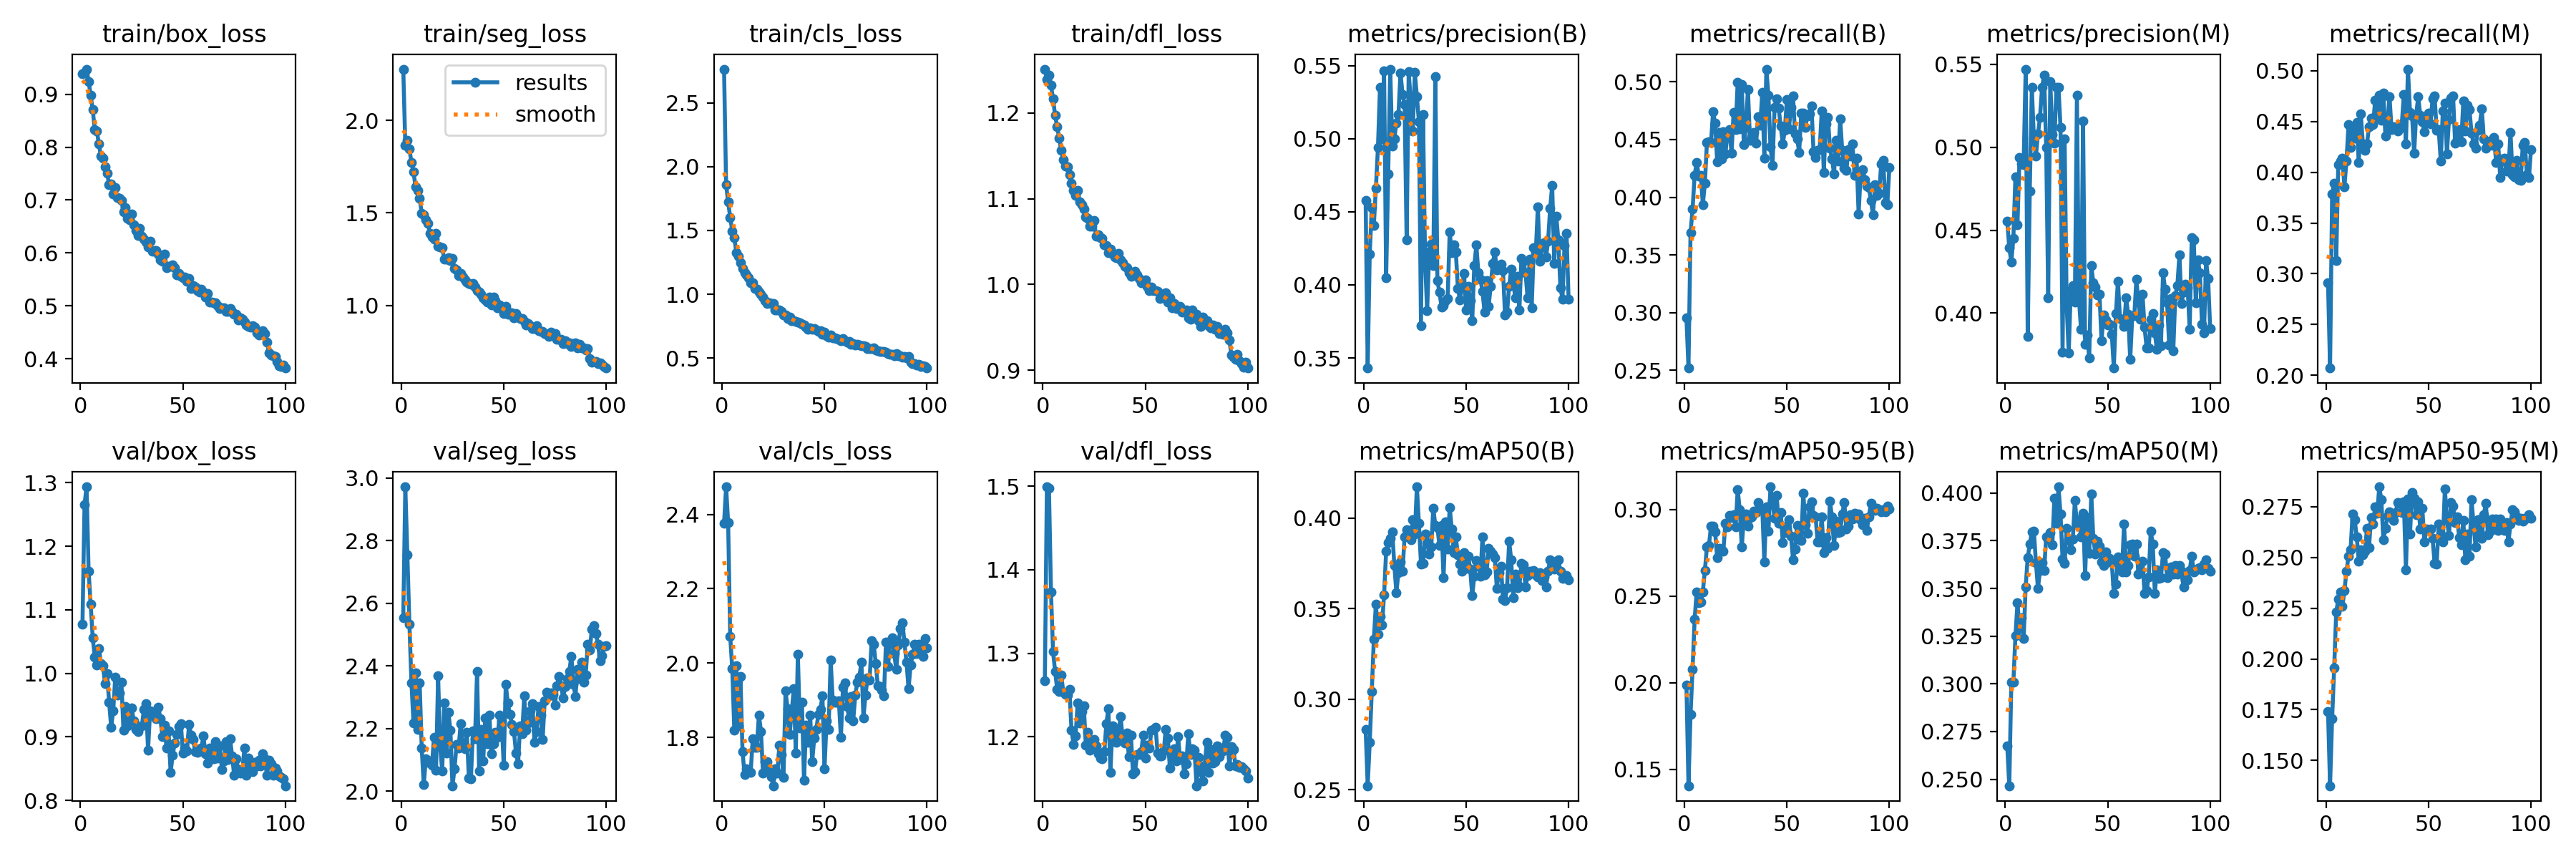

The data file committed next to this chart (first rows):
epoch, train/box_loss, train/seg_loss, train/cls_loss, train/dfl_loss, metrics/precision(B), metrics/recall(B), metrics/mAP50(B), metrics/mAP50-95(B), metrics/precision(M), metrics/recall(M), metrics/mAP50(M), metrics/mAP50-95(M), val/box_loss, val/seg_loss, val/cls_loss, val/dfl_loss, lr/pg0, lr/pg1, lr/pg2
1, 0.9384, 2.276, 2.764, 1.251, 0.4578, 0.2956, 0.2833, 0.1988, 0.4556, 0.2909, 0.2676, 0.1742, 1.077, 2.553, 2.376, 1.267, 0.0002756, 0.0002756, 0.0002756
2, 0.9398, 1.864, 1.858, 1.24, 0.3431, 0.252, 0.2522, 0.1406, 0.4393, 0.2071, 0.2466, 0.1376, 1.266, 2.972, 2.474, 1.499, 0.0005478, 0.0005478, 0.0005478
3, 0.9473, 1.892, 1.723, 1.244, 0.4213, 0.3694, 0.2761, 0.1816, 0.4309, 0.3787, 0.3008, 0.1704, 1.294, 2.755, 2.377, 1.498, 0.0008145, 0.0008145, 0.0008145
4, 0.9241, 1.846, 1.602, 1.232, 0.4528, 0.3898, 0.3044, 0.208, 0.4452, 0.3891, 0.3009, 0.1955, 1.161, 2.534, 2.072, 1.373, 0.0008083, 0.0008083, 0.0008083
5, 0.8976, 1.771, 1.497, 1.216, 0.4407, 0.419, 0.3331, 0.2366, 0.4823, 0.3129, 0.3251, 0.2231, 1.109, 2.345, 1.985, 1.302, 0.0008, 0.0008, 0.0008
6, 0.8704, 1.721, 1.445, 1.197, 0.4663, 0.4303, 0.3526, 0.2525, 0.4534, 0.4076, 0.3424, 0.2294, 1.056, 2.217, 1.82, 1.279, 0.0007918, 0.0007918, 0.0007918
7, 0.8335, 1.64, 1.327, 1.184, 0.4939, 0.4186, 0.3357, 0.246, 0.4938, 0.4108, 0.3291, 0.2329, 1.025, 2.378, 1.994, 1.257, 0.0007835, 0.0007835, 0.0007835
8, 0.831, 1.622, 1.297, 1.17, 0.5353, 0.4191, 0.3456, 0.2464, 0.49, 0.4137, 0.3346, 0.226, 1.014, 2.196, 1.833, 1.254, 0.0007753, 0.0007753, 0.0007753
9, 0.806, 1.577, 1.247, 1.156, 0.5002, 0.3937, 0.3409, 0.2526, 0.4896, 0.3857, 0.3236, 0.2335, 1.04, 2.346, 1.965, 1.274, 0.000767, 0.000767, 0.000767
10, 0.7828, 1.498, 1.2, 1.146, 0.5464, 0.4121, 0.3577, 0.2648, 0.5471, 0.411, 0.351, 0.2431, 1.016, 2.138, 1.763, 1.253, 0.0007588, 0.0007588, 0.0007588
11, 0.7795, 1.488, 1.167, 1.138, 0.4049, 0.4476, 0.3816, 0.2784, 0.3857, 0.447, 0.3663, 0.2505, 1.012, 2.02, 1.702, 1.251, 0.0007505, 0.0007505, 0.0007505
12, 0.7634, 1.464, 1.152, 1.138, 0.4759, 0.4479, 0.3865, 0.2793, 0.4737, 0.4243, 0.3732, 0.2536, 0.9834, 2.103, 1.716, 1.25, 0.0007423, 0.0007423, 0.0007423
13, 0.7506, 1.442, 1.127, 1.129, 0.5477, 0.4478, 0.3888, 0.2905, 0.5362, 0.4418, 0.3797, 0.2714, 0.9997, 2.092, 1.708, 1.256, 0.000734, 0.000734, 0.000734
14, 0.7297, 1.39, 1.093, 1.118, 0.4952, 0.4742, 0.3924, 0.2904, 0.5056, 0.4335, 0.3801, 0.2687, 0.9546, 2.097, 1.706, 1.208, 0.0007258, 0.0007258, 0.0007258
15, 0.7299, 1.371, 1.088, 1.11, 0.5002, 0.464, 0.3739, 0.287, 0.4949, 0.4489, 0.3636, 0.2602, 0.9155, 2.084, 1.797, 1.191, 0.0007175, 0.0007175, 0.0007175
16, 0.712, 1.356, 1.044, 1.104, 0.5108, 0.4307, 0.3589, 0.2721, 0.508, 0.4093, 0.3501, 0.2483, 0.9407, 2.171, 1.774, 1.201, 0.0007093, 0.0007093, 0.0007093
17, 0.723, 1.39, 1.041, 1.11, 0.5165, 0.4561, 0.37, 0.2777, 0.5182, 0.4576, 0.3595, 0.2538, 0.9944, 2.067, 1.774, 1.241, 0.0007011, 0.0007011, 0.0007011
18, 0.7043, 1.32, 1.018, 1.096, 0.5453, 0.4331, 0.3757, 0.2766, 0.5362, 0.428, 0.3636, 0.2513, 0.9653, 2.368, 1.861, 1.217, 0.0006928, 0.0006928, 0.0006928
19, 0.7031, 1.315, 1.001, 1.093, 0.5305, 0.4569, 0.3706, 0.2759, 0.5434, 0.4219, 0.3593, 0.2529, 0.9694, 2.142, 1.817, 1.23, 0.0006846, 0.0006846, 0.0006846
20, 0.6991, 1.312, 0.9797, 1.088, 0.5234, 0.4375, 0.3897, 0.292, 0.5001, 0.4277, 0.377, 0.2643, 0.9858, 2.064, 1.704, 1.237, 0.0006763, 0.0006763, 0.0006763
21, 0.6777, 1.249, 0.9482, 1.079, 0.4307, 0.4549, 0.3934, 0.2901, 0.409, 0.4451, 0.3758, 0.2549, 0.9104, 2.283, 1.735, 1.19, 0.0006681, 0.0006681, 0.0006681
22, 0.6857, 1.249, 0.9295, 1.077, 0.5458, 0.4588, 0.393, 0.2967, 0.5397, 0.4532, 0.3793, 0.2697, 0.9478, 2.121, 1.735, 1.206, 0.0006598, 0.0006598, 0.0006598
23, 0.6653, 1.26, 0.934, 1.068, 0.5258, 0.438, 0.3879, 0.2952, 0.5078, 0.4467, 0.3728, 0.2664, 0.917, 2.252, 1.715, 1.184, 0.0006516, 0.0006516, 0.0006516
24, 0.6633, 1.244, 0.9268, 1.068, 0.5054, 0.4734, 0.3991, 0.2969, 0.5024, 0.4713, 0.3973, 0.2748, 0.9279, 2.194, 1.696, 1.191, 0.0006433, 0.0006433, 0.0006433
25, 0.6732, 1.252, 0.9255, 1.074, 0.5454, 0.4588, 0.3913, 0.2898, 0.536, 0.4546, 0.3841, 0.2716, 0.9459, 2.017, 1.671, 1.197, 0.0006351, 0.0006351, 0.0006351
26, 0.6528, 1.201, 0.8794, 1.056, 0.5289, 0.4997, 0.4172, 0.3116, 0.5363, 0.4759, 0.4033, 0.2848, 0.9248, 2.071, 1.716, 1.189, 0.0006268, 0.0006268, 0.0006268
27, 0.643, 1.192, 0.8774, 1.058, 0.5117, 0.459, 0.3969, 0.2999, 0.512, 0.4515, 0.389, 0.2785, 0.9117, 2.149, 1.705, 1.179, 0.0006186, 0.0006186, 0.0006186
28, 0.6333, 1.161, 0.8786, 1.054, 0.372, 0.4977, 0.3744, 0.2782, 0.3764, 0.478, 0.3655, 0.2586, 0.9089, 2.139, 1.779, 1.175, 0.0006103, 0.0006103, 0.0006103
29, 0.6466, 1.173, 0.8657, 1.054, 0.5168, 0.4456, 0.3748, 0.295, 0.5049, 0.4357, 0.3631, 0.2644, 0.9163, 2.215, 1.754, 1.174, 0.0006021, 0.0006021, 0.0006021
30, 0.6311, 1.153, 0.837, 1.046, 0.4163, 0.4605, 0.391, 0.2972, 0.4044, 0.4485, 0.3814, 0.2702, 0.9178, 2.139, 1.693, 1.182, 0.0005939, 0.0005939, 0.0005939
31, 0.6268, 1.137, 0.8381, 1.045, 0.3823, 0.4933, 0.3863, 0.2902, 0.3761, 0.4748, 0.3757, 0.2723, 0.9438, 2.136, 1.925, 1.216, 0.0005856, 0.0005856, 0.0005856
32, 0.6214, 1.127, 0.81, 1.037, 0.4225, 0.4496, 0.3803, 0.2954, 0.4136, 0.442, 0.3703, 0.2714, 0.9522, 2.188, 1.877, 1.234, 0.0005774, 0.0005774, 0.0005774
33, 0.6119, 1.12, 0.824, 1.041, 0.4279, 0.4526, 0.3841, 0.2959, 0.4165, 0.4449, 0.376, 0.2681, 0.8793, 2.042, 1.809, 1.158, 0.0005691, 0.0005691, 0.0005691
34, 0.6223, 1.115, 0.7935, 1.036, 0.4131, 0.456, 0.4055, 0.2989, 0.4067, 0.4444, 0.3962, 0.2722, 0.9415, 2.04, 1.868, 1.213, 0.0005609, 0.0005609, 0.0005609
35, 0.6038, 1.117, 0.7959, 1.032, 0.5424, 0.4469, 0.3957, 0.298, 0.5312, 0.4407, 0.3836, 0.277, 0.9373, 2.193, 1.932, 1.21, 0.0005526, 0.0005526, 0.0005526
36, 0.6053, 1.098, 0.7875, 1.031, 0.4029, 0.4701, 0.3947, 0.3039, 0.4083, 0.4433, 0.3861, 0.2767, 0.933, 2.168, 1.759, 1.194, 0.0005444, 0.0005444, 0.0005444
37, 0.6046, 1.082, 0.7807, 1.036, 0.3952, 0.4622, 0.3849, 0.3001, 0.3901, 0.4476, 0.3769, 0.272, 0.9287, 2.381, 2.024, 1.207, 0.0005361, 0.0005361, 0.0005361
38, 0.5979, 1.071, 0.7754, 1.028, 0.3849, 0.4907, 0.396, 0.3004, 0.516, 0.4769, 0.3893, 0.2773, 0.947, 2.064, 1.826, 1.224, 0.0005279, 0.0005279, 0.0005279
39, 0.5869, 1.059, 0.7655, 1.026, 0.3859, 0.4339, 0.367, 0.2699, 0.3811, 0.4277, 0.3569, 0.2438, 0.9291, 2.197, 1.895, 1.197, 0.0005196, 0.0005196, 0.0005196
40, 0.5842, 1.043, 0.7618, 1.021, 0.3892, 0.511, 0.3978, 0.3015, 0.3866, 0.5017, 0.3871, 0.2786, 0.9003, 2.098, 1.685, 1.193, 0.0005114, 0.0005114, 0.0005114
41, 0.5973, 1.032, 0.7414, 1.02, 0.3906, 0.4883, 0.3827, 0.2873, 0.3728, 0.4593, 0.3685, 0.2616, 0.9188, 2.233, 1.833, 1.204, 0.0005031, 0.0005031, 0.0005031
42, 0.5719, 1.02, 0.7288, 1.014, 0.4361, 0.4438, 0.4059, 0.3131, 0.4286, 0.4556, 0.3995, 0.282, 0.8825, 2.151, 1.786, 1.176, 0.0004949, 0.0004949, 0.0004949
43, 0.575, 1.045, 0.7355, 1.009, 0.422, 0.4276, 0.3941, 0.3052, 0.4184, 0.4186, 0.3764, 0.2793, 0.9091, 2.243, 1.861, 1.202, 0.0004866, 0.0004866, 0.0004866
44, 0.5754, 1.003, 0.7257, 1.01, 0.4273, 0.478, 0.381, 0.2947, 0.4159, 0.4566, 0.368, 0.2709, 0.844, 2.119, 1.736, 1.156, 0.0004784, 0.0004784, 0.0004784
45, 0.5777, 1.046, 0.7313, 1.016, 0.4225, 0.4854, 0.3894, 0.3082, 0.4109, 0.4746, 0.3749, 0.2775, 0.8715, 2.152, 1.799, 1.159, 0.0004702, 0.0004702, 0.0004702
46, 0.5718, 1.025, 0.7198, 1.011, 0.3976, 0.477, 0.3796, 0.292, 0.4115, 0.4563, 0.3721, 0.264, 0.8901, 2.188, 1.822, 1.179, 0.0004619, 0.0004619, 0.0004619
47, 0.558, 0.9876, 0.7098, 1.007, 0.3898, 0.4615, 0.3745, 0.298, 0.3834, 0.4499, 0.3641, 0.2742, 0.9034, 2.173, 1.862, 1.179, 0.0004536, 0.0004536, 0.0004536
48, 0.5616, 1.001, 0.7149, 1.002, 0.3985, 0.446, 0.3707, 0.2808, 0.3991, 0.4396, 0.3619, 0.2576, 0.9164, 2.243, 1.877, 1.182, 0.0004454, 0.0004454, 0.0004454
49, 0.5562, 0.9843, 0.6851, 1.003, 0.408, 0.4583, 0.381, 0.2899, 0.3956, 0.4486, 0.3692, 0.2638, 0.9212, 2.224, 1.912, 1.202, 0.0004372, 0.0004372, 0.0004372
50, 0.5538, 0.9574, 0.7055, 1.005, 0.383, 0.4848, 0.3722, 0.2866, 0.3929, 0.4586, 0.3645, 0.2632, 0.8741, 2.082, 1.716, 1.174, 0.0004289, 0.0004289, 0.0004289
51, 0.5546, 0.9937, 0.6754, 0.9979, 0.3992, 0.4594, 0.3787, 0.2942, 0.3932, 0.4481, 0.3659, 0.2639, 0.8824, 2.342, 1.844, 1.19, 0.0004207, 0.0004207, 0.0004207
52, 0.5463, 0.9522, 0.6668, 0.9931, 0.3892, 0.4779, 0.3718, 0.2847, 0.3874, 0.4726, 0.3637, 0.2593, 0.8785, 2.282, 1.822, 1.186, 0.0004124, 0.0004124, 0.0004124
53, 0.5515, 0.9602, 0.6786, 0.9971, 0.3756, 0.4875, 0.3571, 0.2711, 0.3668, 0.475, 0.3472, 0.2472, 0.92, 2.245, 2.009, 1.208, 0.0004042, 0.0004042, 0.0004042
54, 0.5326, 0.96, 0.661, 0.9925, 0.4132, 0.4546, 0.3679, 0.277, 0.3997, 0.4412, 0.3524, 0.2467, 0.9026, 2.214, 1.901, 1.208, 0.0003959, 0.0003959, 0.0003959
55, 0.5384, 0.9326, 0.6574, 0.9929, 0.4272, 0.4505, 0.3767, 0.2909, 0.4192, 0.4417, 0.3664, 0.2663, 0.8961, 2.19, 1.896, 1.212, 0.0003877, 0.0003877, 0.0003877
56, 0.5351, 0.9565, 0.6554, 0.9921, 0.4081, 0.439, 0.3735, 0.287, 0.3969, 0.411, 0.3611, 0.2591, 0.8764, 2.122, 1.895, 1.181, 0.0003794, 0.0003794, 0.0003794
57, 0.5286, 0.9353, 0.6482, 0.9839, 0.4041, 0.4727, 0.368, 0.2822, 0.3957, 0.4603, 0.3588, 0.2577, 0.8752, 2.088, 1.899, 1.177, 0.0003712, 0.0003712, 0.0003712
58, 0.5264, 0.9303, 0.6363, 0.9865, 0.3955, 0.4727, 0.3897, 0.3095, 0.3918, 0.4684, 0.3839, 0.2838, 0.8798, 2.208, 1.8, 1.177, 0.0003629, 0.0003629, 0.0003629
59, 0.5317, 0.9288, 0.6505, 0.989, 0.3816, 0.4607, 0.3685, 0.291, 0.4091, 0.4183, 0.3587, 0.2688, 0.8829, 2.182, 1.935, 1.183, 0.0003547, 0.0003547, 0.0003547
60, 0.5258, 0.9151, 0.6381, 0.9901, 0.4029, 0.4706, 0.3703, 0.2864, 0.3991, 0.4518, 0.3621, 0.2606, 0.9011, 2.304, 1.948, 1.209, 0.0003464, 0.0003464, 0.0003464
... 40 more rows
